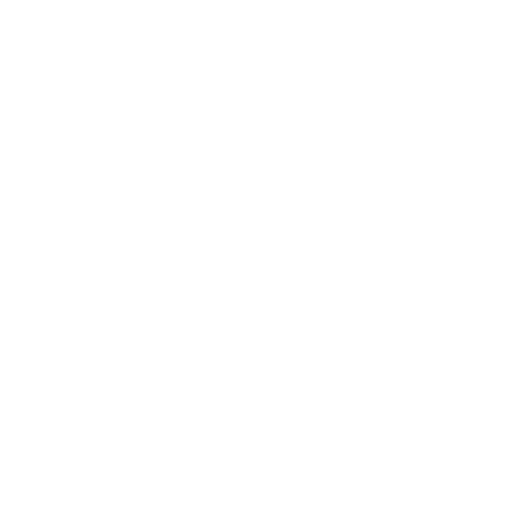
t = 0.00 s
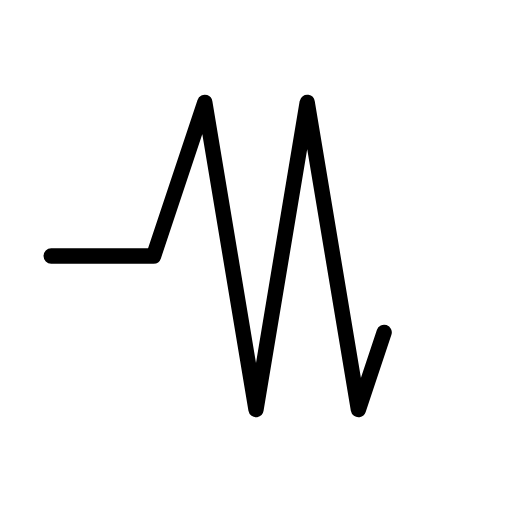
t = 0.50 s
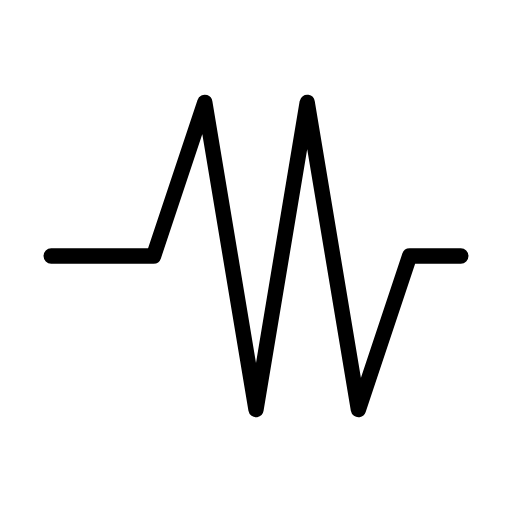
t = 1.50 s
t = 2.00 s: frame unchanged from t = 1.50 s, image omitted
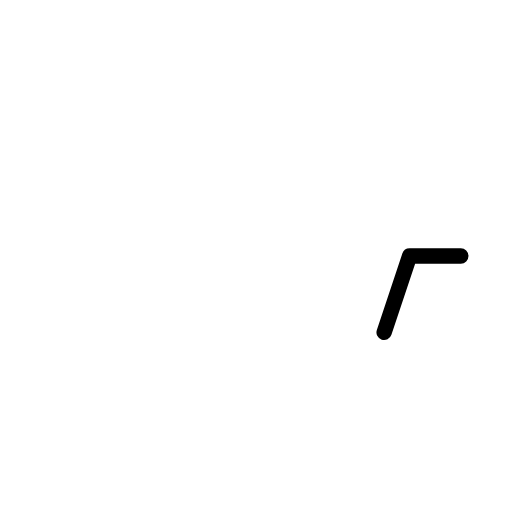
t = 2.50 s
t = 3.50 s: frame unchanged from t = 0.00 s, image omitted

The animated SVG that drew these frames (rendered in a browser with its animation timeline set to each time). Animation: 1 CSS @keyframes rule; one cycle of 4.00 s, repeats indefinitely.

<?xml version="1.0" encoding="UTF-8"?>
<svg width="100" height="100" viewBox="0 0 100 100" xmlns="http://www.w3.org/2000/svg">
  <style>
    .heartbeat {
      stroke-dasharray: 1000;
      stroke-dashoffset: 1000;
      animation: dash 4s linear forwards infinite;
    }
    @keyframes dash {
      0% {
        stroke-dashoffset: 1000;
      }
      50% {
        stroke-dashoffset: 0;
      }
      100% {
        stroke-dashoffset: -1000;
      }
    }
  </style>
  <path class="heartbeat" 
    d="M 10,50 L 30,50 L 40,20 L 50,80 L 60,20 L 70,80 L 80,50 L 90,50" 
    fill="none" 
    stroke="currentColor" 
    stroke-width="3"
    stroke-linecap="round"
    stroke-linejoin="round"/>
</svg>
